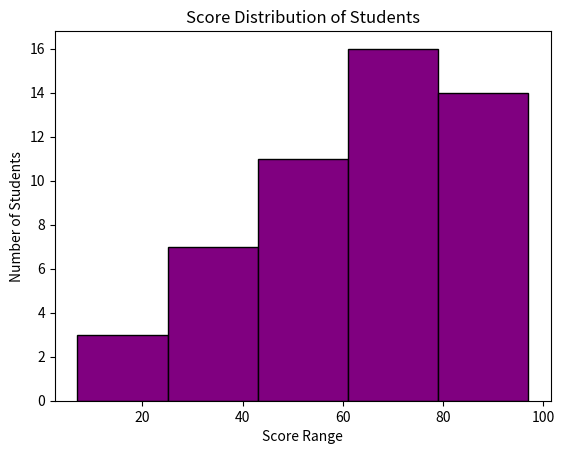

Reproduce this figure in Python.
  # To show the distribution of continuos data by dividing into ranges (bins)

#plt.hist(data, bins = no_of_bins, color="color_name", edgecolor = 'color_name")

# HISTOGRAM

import matplotlib.pyplot as plt

scores = [45, 67, 77, 58, 67, 92, 82,74, 81, 66, 39, 57, 48, 75, 59, 79, 88, 63, 63, 65, 78, 10, 96, 57, 36, 57, 85, 75, 34, 67, 97, 18, 7, 76, 35, 56, 87, 75, 45, 56, 38, 56, 97, 87, 35, 65, 88, 72, 42, 85, 92 ]

plt.hist(scores, bins= 5, color = 'purple', edgecolor = 'black')
plt.xlabel('Score Range')
plt.ylabel('Number of Students')
plt.title("Score Distribution of Students")
plt.show()

# Height of bar = No of students falling within that particular range
